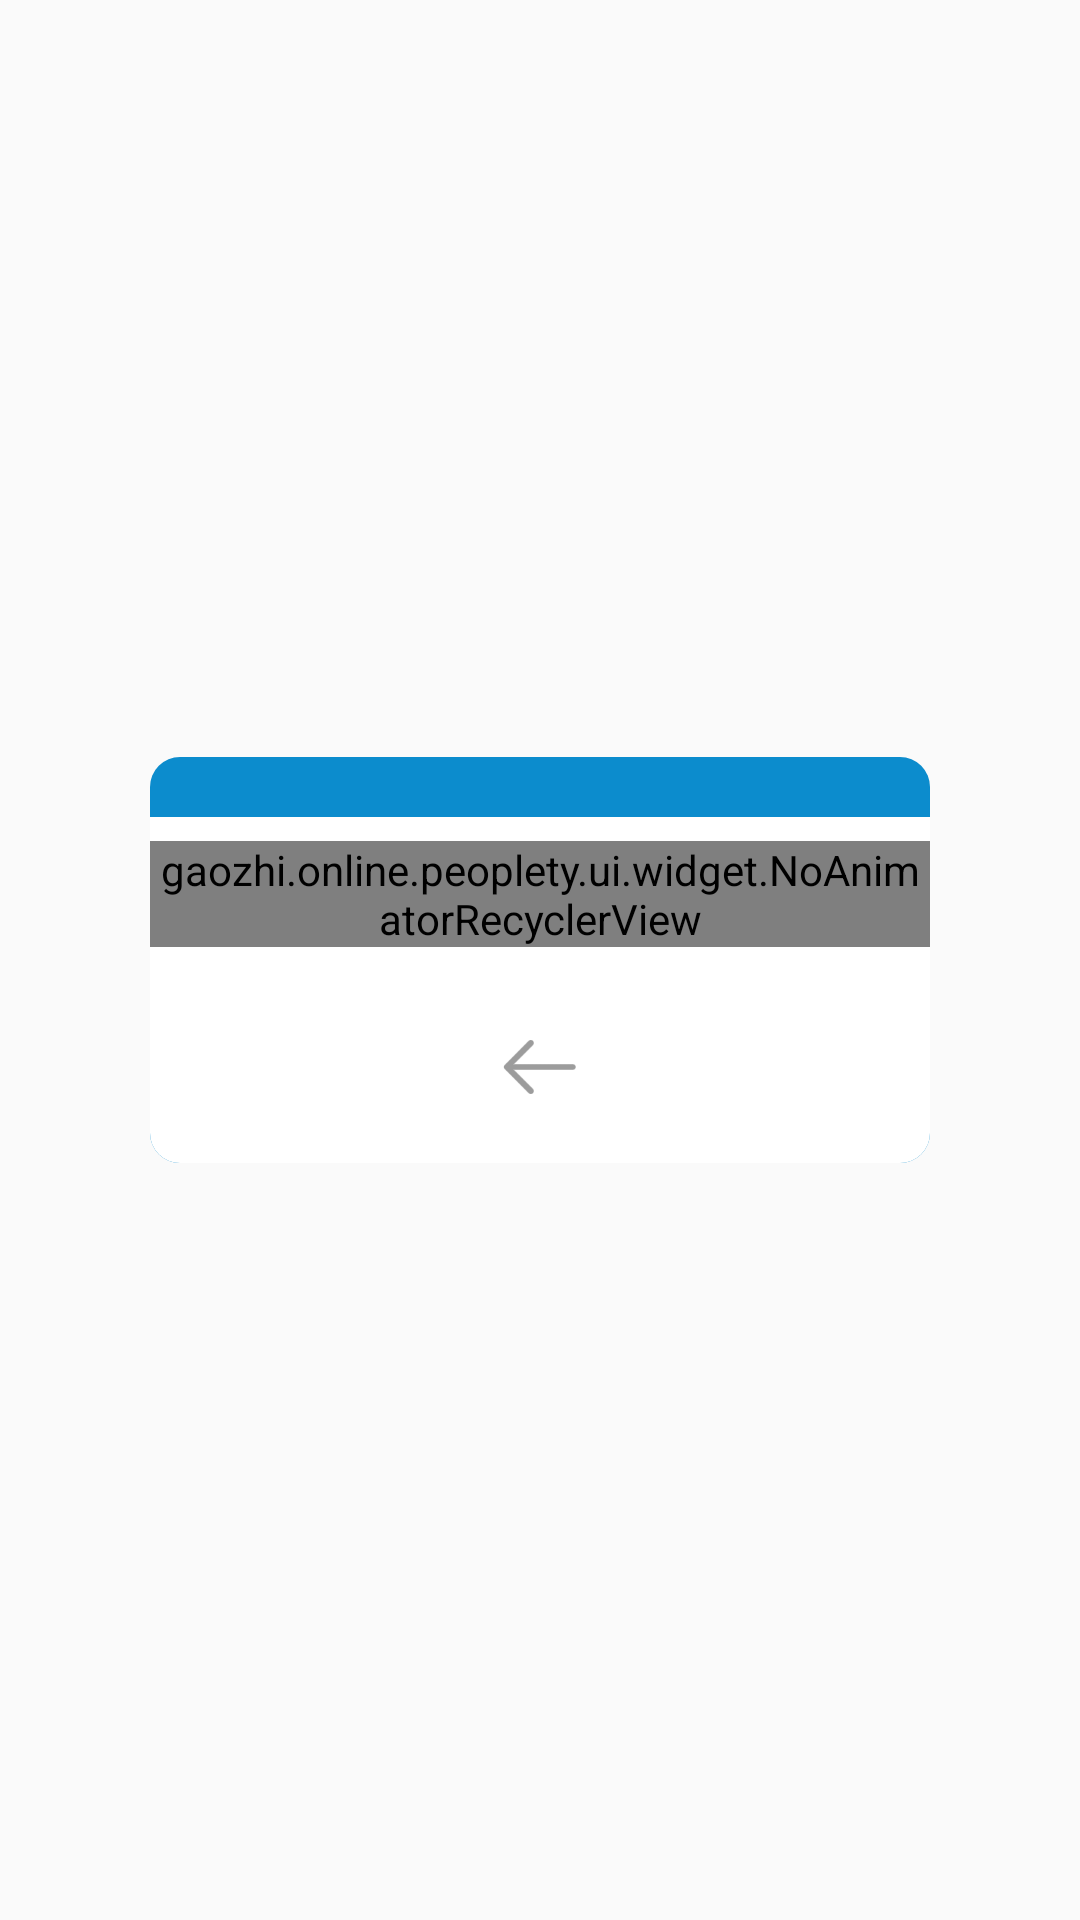

The Android layout XML behind this screen, and the referenced resources:
<!-- AndroidManifest.xml: application theme Theme.Peoplety -->
<!-- res/layout/pop_window_area.xml -->
<?xml version="1.0" encoding="utf-8"?>
<LinearLayout xmlns:android="http://schemas.android.com/apk/res/android"
    android:orientation="vertical"
    android:layout_width="match_parent"
    android:layout_height="match_parent"
    android:gravity="center"
    >
    <LinearLayout
        android:layout_width="match_parent"
        android:layout_height="wrap_content"
        android:orientation="vertical"
        android:background="@drawable/radius_with_header_bg"
        android:layout_marginVertical="100dp"
        android:layout_marginHorizontal="50dp"
        android:paddingTop="@dimen/activity_margin">

        <gaozhi.online.peoplety.ui.widget.NoAnimatorRecyclerView
            android:id="@+id/pop_window_recycler_area"
            android:layout_width="match_parent"
            android:layout_height="0dp"
            android:layout_weight="1"
            android:layout_marginVertical="@dimen/widget_margin"
            />
        <ImageView
            android:id="@+id/pop_window_image_pre_step"
            android:layout_width="@dimen/logo_size"
            android:layout_height="@dimen/logo_size"
            android:src="@drawable/btn_arrow_left"
            android:background="@drawable/circle_bg"
            android:padding="@dimen/widget_margin"
            android:layout_margin="@dimen/widget_margin"
            android:layout_gravity="center"/>
    </LinearLayout>
</LinearLayout>
<!-- resources referenced by this layout -->
<resources>
  <dimen name="activity_margin">20dp</dimen>
  <dimen name="logo_size">48dp</dimen>
  <dimen name="widget_margin">8dp</dimen>
  <!-- drawable btn_arrow_left: png bitmap (drawable-v24, 2600 bytes) -->
  <!-- drawable circle_bg (drawable) -->
  <?xml version="1.0" encoding="utf-8"?>
  <shape
      xmlns:android="http://schemas.android.com/apk/res/android"
      android:shape="oval"
      >
      
      <solid android:color="@color/widget_color"/>
  </shape>
  <!-- drawable radius_with_header_bg (drawable) -->
  <?xml version="1.0" encoding="utf-8"?>
  <layer-list xmlns:android="http://schemas.android.com/apk/res/android" >
      
      <item>
          <shape
              android:shape="rectangle">
              
              <corners android:radius="10dp"/>
              
              <solid android:color="@color/theme_color"/>
          </shape>
      </item>
      <item
          android:top="@dimen/activity_margin">
          <shape android:shape="rectangle" >
              <solid android:color="@color/widget_color"/>
              <corners android:bottomLeftRadius="10dp"
                  android:bottomRightRadius="10dp"/>
          </shape>
      </item>
  
  </layer-list>
  <style name="Theme.Peoplety" parent="Theme.MaterialComponents.DayNight.NoActionBar.Bridge">
          
          <item name="colorPrimary">@color/theme_color</item>
          <item name="colorPrimaryVariant">@color/shallow_theme_color</item>
          <item name="colorOnPrimary">@color/white</item>
          
          <item name="colorSecondary">@color/theme_color</item>
          <item name="colorSecondaryVariant">@color/white</item>
          <item name="colorOnSecondary">@color/black</item>
          
  
          <item name="android:statusBarColor" tools:targetApi="l">@color/theme_color</item>
          <item name="android:windowLightStatusBar">true</item>
          
          <item name="android:textColorPrimary">@color/deep_text_color</item>
          <item name="android:colorButtonNormal">@color/btn_color</item>
      </style>
  <color name="widget_color">#FFFFFF</color>
  <color name="theme_color">#0c8ccd</color>
  <color name="shallow_theme_color">#0d96db</color>
  <color name="white">#FFFFFF</color>
  <color name="black">#000000</color>
  <color name="deep_text_color">@color/black</color>
  <color name="btn_color">#0c8ccd</color>
</resources>
